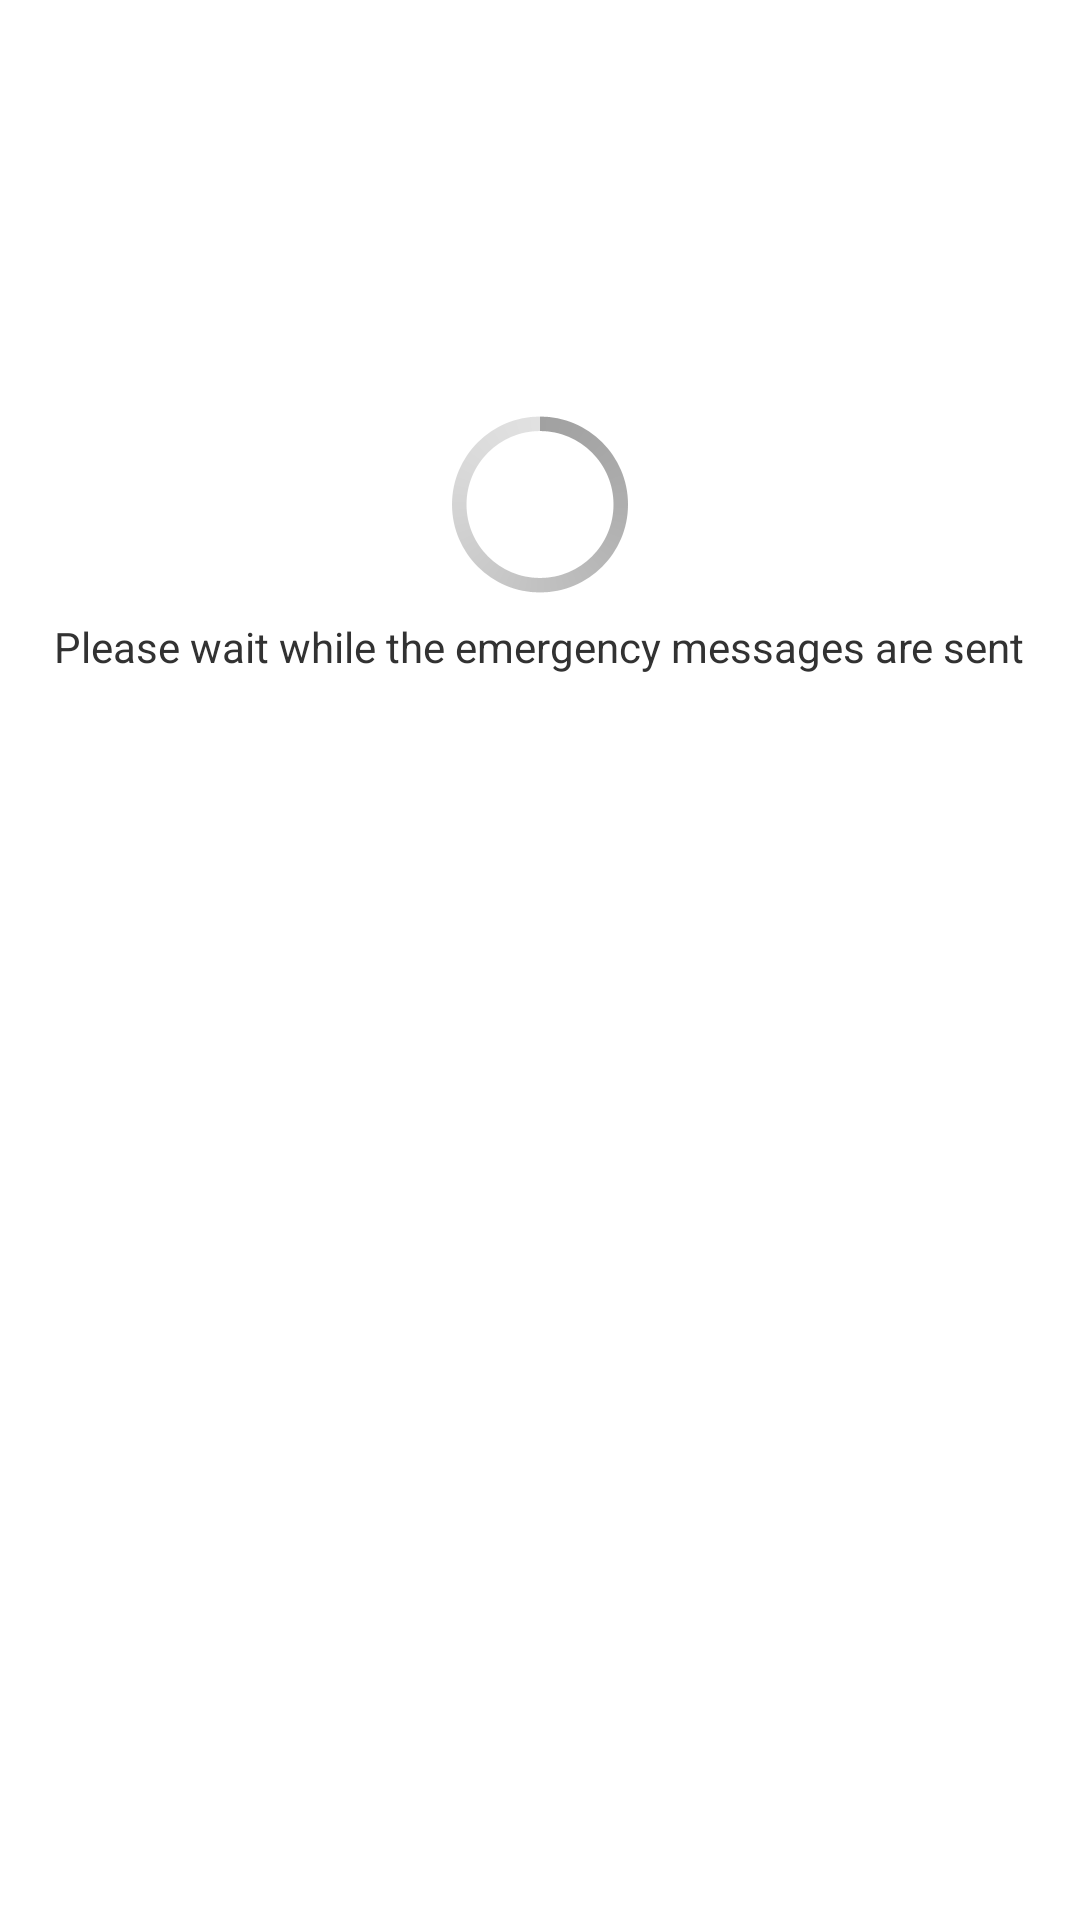

Reconstruct the res/layout file that produces this screen, plus the resources it refers to.
<!-- AndroidManifest.xml: application theme MyAppTheme -->
<!-- res/layout/activity_alert_sending.xml -->
<RelativeLayout xmlns:android="http://schemas.android.com/apk/res/android"
    xmlns:tools="http://schemas.android.com/tools"
    android:layout_width="match_parent"
    android:layout_height="match_parent"
    android:paddingBottom="@dimen/activity_vertical_margin"
    android:paddingLeft="@dimen/activity_horizontal_margin"
    android:paddingRight="@dimen/activity_horizontal_margin"
    android:paddingTop="@dimen/activity_vertical_margin"
    tools:context=".AlertSending" >

    <ProgressBar
        android:id="@+id/progressBar1"
        style="?android:attr/progressBarStyleLarge"
        android:layout_width="wrap_content"
        android:layout_height="wrap_content"
        android:layout_alignParentTop="true"
        android:layout_centerHorizontal="true"
        android:layout_marginTop="130dp" />

    <TextView
        android:id="@+id/pleaseWait"
        android:layout_width="wrap_content"
        android:layout_height="wrap_content"
        android:layout_below="@+id/progressBar1"
        android:layout_centerHorizontal="true"
        android:gravity="center"
        android:text="@string/please_wait"
        android:textSize="@dimen/activity_vertical_margin" />

</RelativeLayout>
<!-- resources referenced by this layout -->
<resources>
  <string name="please_wait">Please wait while the emergency messages are sent</string>
  <style name="MyAppTheme" parent="@android:style/Theme.Holo.Light">
          <item name="android:actionBarStyle">@style/Theme.MyAppTheme.ActionBar</item>
          <item name="android:actionMenuTextColor">#FFFFFF</item>
      </style>
  <style name="Theme.MyAppTheme.ActionBar" parent="@android:style/Widget.Holo.Light.ActionBar">
          <item name="android:background">#008db8</item>
          <item name="android:titleTextStyle">@style/MyAppTheme.ActionBar.TitleTextStyle</item>
      </style>
  <style name="MyAppTheme.ActionBar.TitleTextStyle" parent="@android:style/TextAppearance">
          <item name="android:textColor">#FFFFFF</item>
      </style>
</resources>
